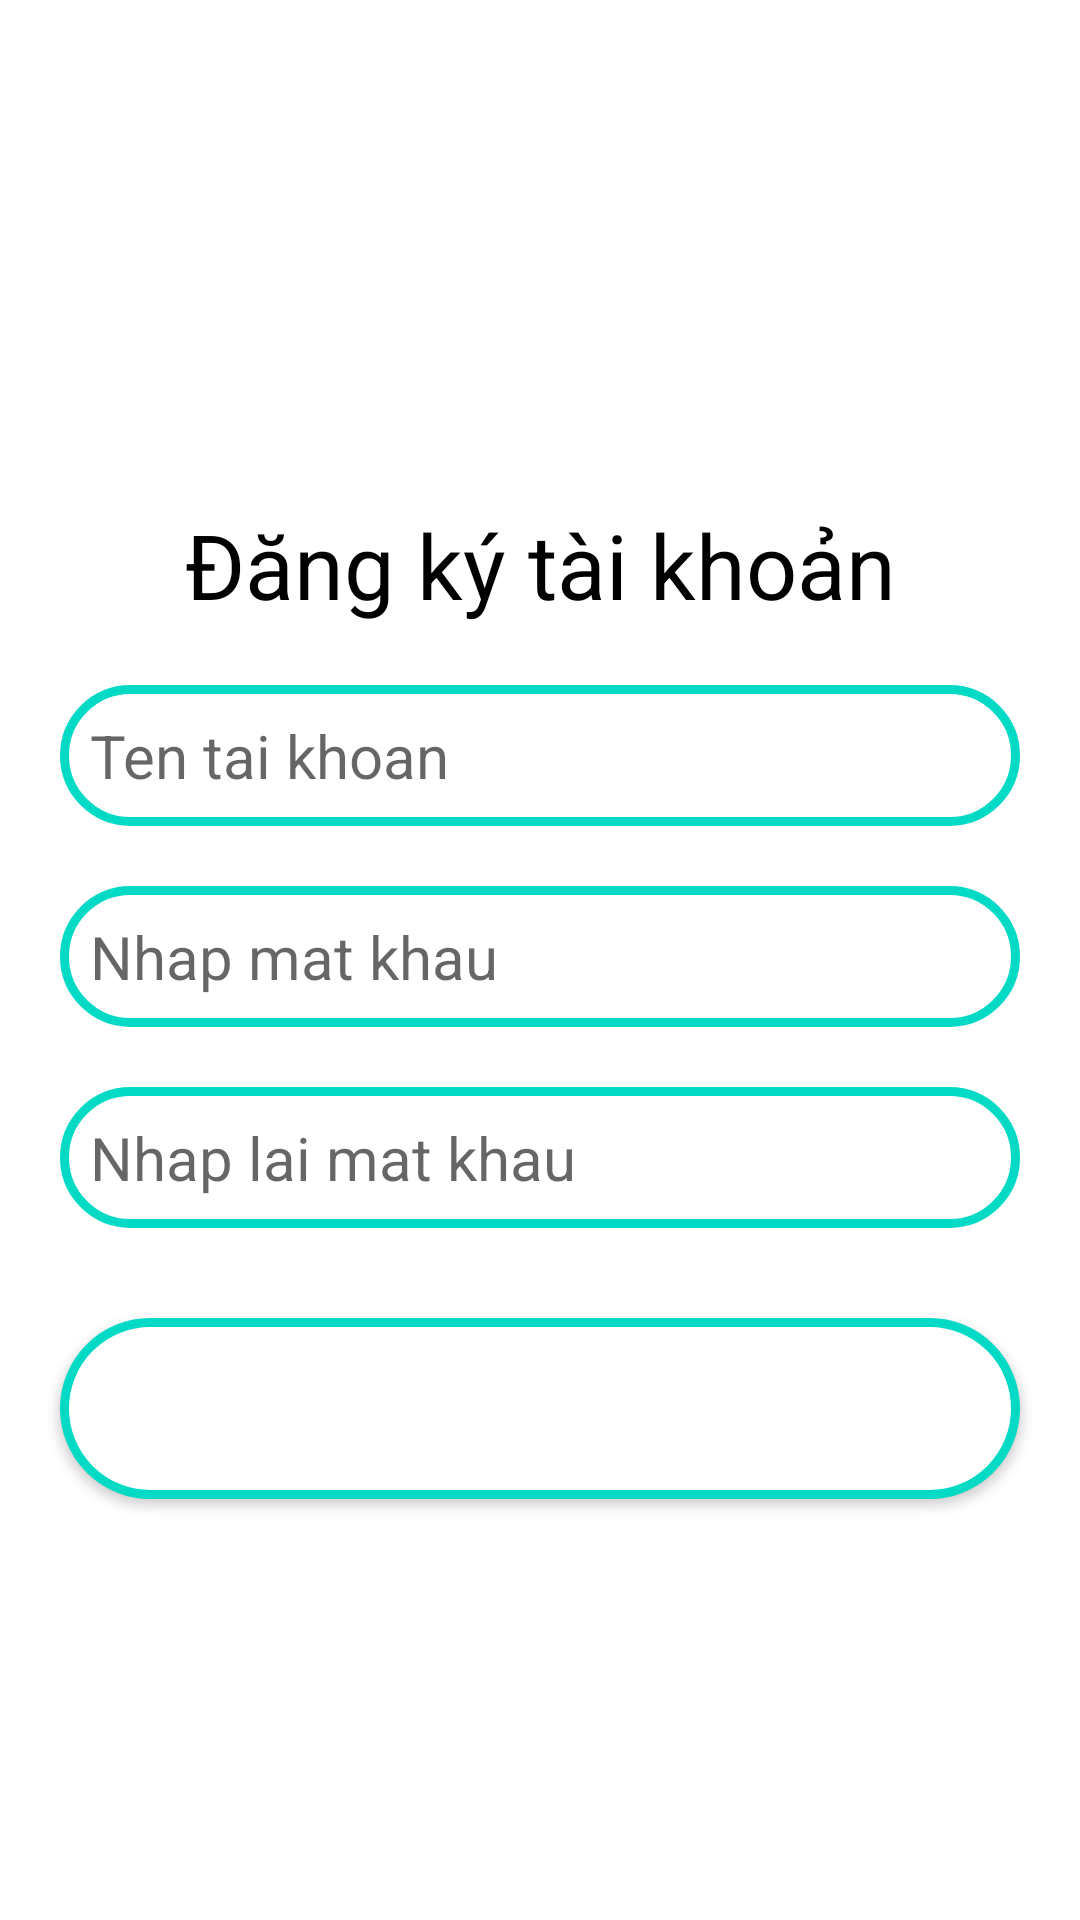

This screen was rendered from an Android layout file. Write that file and the resources it references.
<!-- AndroidManifest.xml: application theme Theme.Android_Buoi3 -->
<!-- res/layout/createaccount.xml -->
<?xml version="1.0" encoding="utf-8"?>
<androidx.constraintlayout.widget.ConstraintLayout xmlns:android="http://schemas.android.com/apk/res/android"
    xmlns:app="http://schemas.android.com/apk/res-auto"
    xmlns:tools="http://schemas.android.com/tools"
    android:layout_width="match_parent"
    android:layout_height="match_parent"
    android:background="@color/white">

    <androidx.constraintlayout.widget.ConstraintLayout
        android:id="@+id/back"
        android:layout_width="match_parent"
        android:layout_height="50dp"
        app:layout_constraintLeft_toLeftOf="parent"
        app:layout_constraintTop_toTopOf="parent">

        <ImageView
            android:layout_width="30dp"
            android:layout_height="30dp"
            android:layout_marginLeft="16dp"
            android:src="@drawable/back"
            app:layout_constraintBottom_toBottomOf="parent"
            app:layout_constraintLeft_toLeftOf="parent"
            app:layout_constraintTop_toTopOf="parent" />

    </androidx.constraintlayout.widget.ConstraintLayout>


    <androidx.constraintlayout.widget.ConstraintLayout
        android:layout_width="match_parent"
        android:layout_height="0dp"
        app:layout_constraintTop_toBottomOf="@+id/back"
        app:layout_constraintBottom_toBottomOf="parent">

        <androidx.constraintlayout.widget.Guideline
            android:id="@+id/guildline"
            android:layout_width="wrap_content"
            android:layout_height="wrap_content"
            android:orientation="horizontal"
            app:layout_constraintGuide_percent="0.2"/>
        <TextView
            android:id="@+id/dangki"
            android:layout_width="wrap_content"
            android:layout_height="wrap_content"
            android:text="Đăng ký tài khoản"
            android:textSize="30dp"
            android:textColor="@color/black"
            app:layout_constraintTop_toBottomOf="@id/guildline"
            app:layout_constraintLeft_toLeftOf="parent"
            app:layout_constraintRight_toRightOf="parent" />

        <EditText
            android:id="@+id/username"
            android:layout_width="match_parent"
            android:layout_height="wrap_content"
            android:hint="Ten tai khoan"
            android:textSize="20dp"
            android:background="@drawable/botron_edittext"
            app:layout_constraintEnd_toEndOf="parent"
            app:layout_constraintStart_toStartOf="parent"
            app:layout_constraintTop_toBottomOf="@id/dangki"
            android:layout_marginLeft="20dp"
            android:layout_marginRight="20dp"
            android:layout_marginTop="20dp" />
        <EditText
            android:id="@+id/matkhau"
            android:layout_width="match_parent"
            android:layout_height="wrap_content"
            android:hint="Nhap mat khau"
            android:textSize="20dp"
            android:background="@drawable/botron_edittext"
            android:inputType="textPassword"
            app:layout_constraintEnd_toEndOf="parent"
            app:layout_constraintStart_toStartOf="parent"
            app:layout_constraintTop_toBottomOf="@id/username"
            android:layout_marginLeft="20dp"
            android:layout_marginRight="20dp"
            android:layout_marginTop="20dp" />
        <EditText
            android:id="@+id/nhaplaimatkhau"
            android:layout_width="match_parent"
            android:layout_height="wrap_content"
            android:hint="Nhap lai mat khau"
            android:textSize="20dp"
            android:inputType="textPassword"
            android:background="@drawable/botron_edittext"
            app:layout_constraintEnd_toEndOf="parent"
            app:layout_constraintStart_toStartOf="parent"
            app:layout_constraintTop_toBottomOf="@id/matkhau"
            android:layout_marginLeft="20dp"
            android:layout_marginRight="20dp"
            android:layout_marginTop="20dp" />
        <Button
            android:id="@+id/tieptuc"
            android:layout_width="match_parent"
            android:layout_height="wrap_content"
            android:text="Tiếp tục"
            android:textSize="30dp"
            android:textColor="@color/white"
            android:textAlignment="center"
            android:background="@drawable/botron_edittext"
            app:layout_constraintEnd_toEndOf="parent"
            app:layout_constraintStart_toStartOf="parent"
            app:layout_constraintTop_toBottomOf="@id/nhaplaimatkhau"
            android:layout_marginLeft="20dp"
            android:layout_marginRight="20dp"
            android:layout_marginTop="30dp" />


    </androidx.constraintlayout.widget.ConstraintLayout>

    <ListView
        android:id="@+id/listDangky"
        android:layout_width="match_parent"
        android:layout_height="match_parent" />
</androidx.constraintlayout.widget.ConstraintLayout>
<!-- resources referenced by this layout -->
<resources>
  <!-- drawable botron_edittext (drawable) -->
  <?xml version="1.0" encoding="utf-8"?>
  <shape
      xmlns:android="http://schemas.android.com/apk/res/android"
      android:shape="rectangle">
  
      
      <solid
          android:color="@color/white" >
      </solid>
  
      
      <stroke
          android:width="3dp"
          android:color="@color/teal_200" >
      </stroke>
  
      
      <padding
          android:left="10dp"
          android:top="10dp"
          android:right="10dp"
          android:bottom="10dp" >
      </padding>
  
      
      <corners
          android:radius="100dp" >
      </corners>
  
  </shape>
  <style name="Theme.Android_Buoi3" parent="Theme.MaterialComponents.DayNight.DarkActionBar">
          
          <item name="colorPrimary">@color/purple_500</item>
          <item name="colorPrimaryVariant">@color/purple_700</item>
          <item name="colorOnPrimary">@color/white</item>
          
          <item name="colorSecondary">@color/teal_200</item>
          <item name="colorSecondaryVariant">@color/teal_700</item>
          <item name="colorOnSecondary">@color/black</item>
          
          <item name="android:statusBarColor" tools:targetApi="l">?attr/colorPrimaryVariant</item>
          
      </style>
  <!-- not gathered from this repository: default colours our renderer supplied (Android Studio template values) -->
  <color name="purple_500">#FF6200EE</color>
  <color name="purple_700">#FF3700B3</color>
  <color name="teal_200">#FF03DAC5</color>
  <color name="teal_700">#FF018786</color>
  <color name="black">#FF000000</color>
  <color name="white">#FFFFFFFF</color>
</resources>
